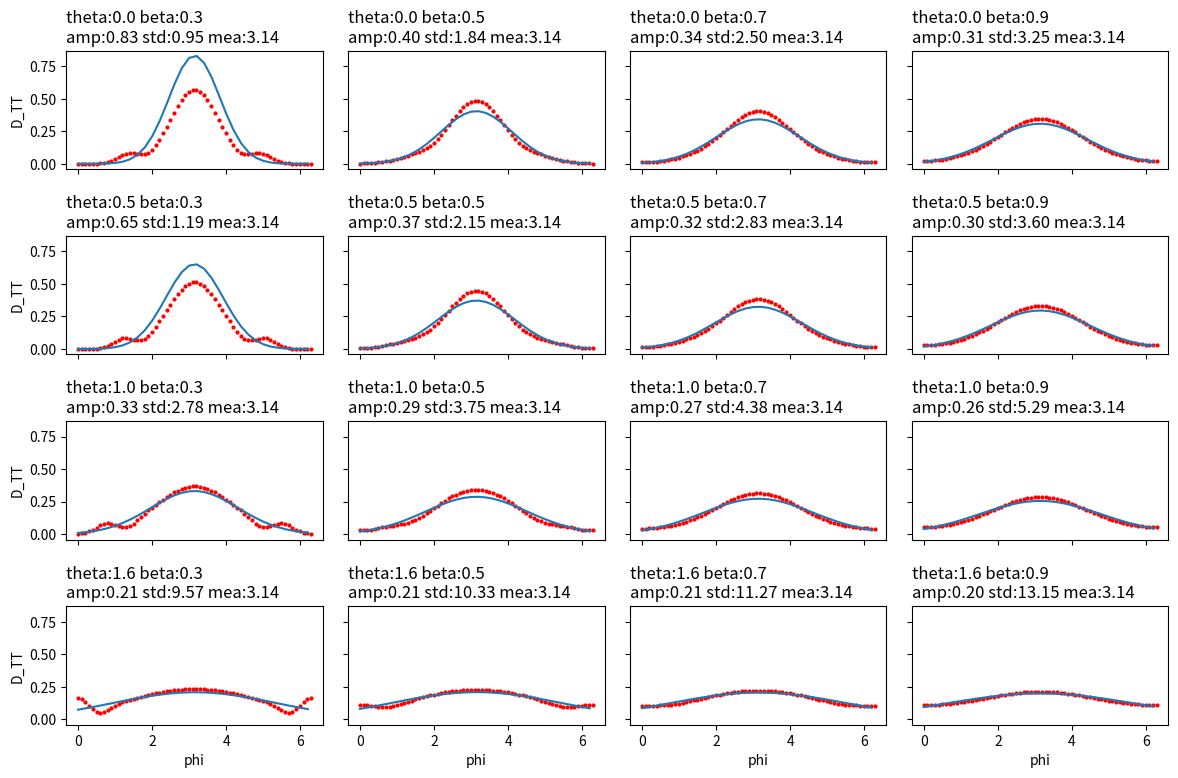

Write Python code to recreate this figure.
import numpy as np
import matplotlib.pyplot as plt
from PIL import Image


def Hair_g(beta, theta):
    return np.exp(-0.5 * theta * theta / (beta * beta)) / (np.sqrt(2 * np.pi) * beta)

def GaussianDetector(beta, phi):
    Dp = 0.0
    for k in range(-4, 4):
        Dp += Hair_g(beta, phi - (2 * np.pi) * float(k))
    return Dp

def Omega(h, eta_prime):
    gamma_i = np.arcsin(h)
    gamma_t = np.arcsin(h / eta_prime)
    return 2 * gamma_t - 2 * gamma_i + np.pi

def AzimuthalScattering(beta, phi, thetaD):
    cosThetaD = np.cos(thetaD)

    eta = 1.55
    eta_prime = np.sqrt(eta * eta - 1 + cosThetaD * cosThetaD) / cosThetaD

    SampleCnt = 16
    Dtt = 0.0
    for i in range(SampleCnt):
        h = float(i) / float(SampleCnt - 1) * 2.0 - 1.0
        h = max(min(h, 1.0), -1.0)
        Dtt += GaussianDetector(beta, phi - Omega(h, eta_prime))
    Dtt *= 2.0 / float(SampleCnt)
    return 0.5 * Dtt

def GaussianFitting(Xs, Ys):
    lnY = np.log(Ys)

    mY = np.matrix(lnY).getT()
    mX = np.matrix([[1.0 for i in range(len(Xs))], Xs, np.multiply(Xs, Xs).tolist()]).getT()

    mB = (mX.getT() * mX).getI() * mX.getT() * mY

    b0 = mB.tolist()[0][0]
    b1 = mB.tolist()[1][0]
    b2 = mB.tolist()[2][0]

    a = np.exp(b0 - b1 * b1 / (4 * b2))
    b = -1 / b2
    c = -b1 / (2 * b2)
    return a, b, c

# def GaussianFitting2(Xs, Ys):
#     lnY = np.log(Ys)
#
#     mY = np.matrix(lnY).getT()
#     mX = np.matrix([[1.0 for i in range(len(Xs))], Xs]).getT()
#
#     mB = (mX.getT() * mX).getI() * mX.getT() * mY
#
#     b0 = mB.tolist()[0][0]
#     b1 = mB.tolist()[1][0]
#     b2 = mB.tolist()[2][0]
#
#     a = np.exp(b0 - b1 * b1 / (4 * b2))
#     b = -1 / b2
#     c = -b1 / (2 * b2)
#     return a, b, c


# output image
w, h = 4, 4
phi_sample_count = 64

fig, axs = plt.subplots(w, h, figsize=(w * 3, h * 2), sharex='all', sharey='all')

for v in range(h):
    for u in range(w):
        thetaD = float(u) * np.pi / 2.0 / float(w - 1)
        beta = 0.3 + float(v) / float(h - 1) * 0.6     # 0.1 - 0.9

        Xs = []
        Ys = []
        for p in range(phi_sample_count):
            phi = float(p) / float(phi_sample_count - 1) * 2.0 * np.pi
            Dtt = AzimuthalScattering(beta, phi, thetaD)
            Xs.append(phi)
            Ys.append(Dtt)

        a, b, c = GaussianFitting(Xs, Ys)
        gx = np.arange(0,2.0 * np.pi,0.2)
        gy = a * np.exp(-np.square(gx-c)/b)

        axs[u, v].plot(Xs, Ys, 'ro', markersize=2)
        axs[u, v].plot(gx, gy)
        title = 'theta:' + '{:.1f}'.format(thetaD) + ' beta:' + '{:.1f}'.format(beta)
        title += '\namp:' + '{:.2f}'.format(a) + ' std:' + '{:.2f}'.format(b) + ' mea:' + '{:.2f}'.format(c)
        axs[u, v].set_title(title, horizontalalignment='left', x=0.0, y=1.0)

for ax in axs.flat:
    ax.set(xlabel='phi', ylabel='D_TT')

# Hide x labels and tick labels for top plots and y ticks for right plots.
for ax in axs.flat:
    ax.label_outer()

# plt.figure().set_figheight(2)
fig.tight_layout(pad=1.5)
plt.show()

# test phi graph
# u = 0.0
# v = 0.0
# phi_sample_count = 64
# theta = u * np.pi
# beta = 0.4 + v * 0.5  # 0.4 - 0.9
#
# Xs = []
# Ys = []
# for p in range(phi_sample_count):
#     phi = float(p) * 2 * np.pi / (phi_sample_count - 1)
#     Dtt = AzimuthalScattering(beta, phi, theta)
#     Xs.append(phi)
#     Ys.append(Dtt)
#
# plt.plot(Xs, Ys, 'ro')
# # plt.axis([0, 650, 0, 350])
# plt.xlabel('phi')
# plt.ylabel('Dtt')
# plt.show()
######################################

# output image
# w, h = 32, 32
# phi_sample_count = 16
#
# newimdata = []
# for v in range(h):
#     for u in range(w):
#         theta = float(u) * np.pi / (w - 1)
#         beta = 0.1 + float(v) / (h - 1) * 0.8     # 0.1 - 0.9
#
#         Xs = []
#         Ys = []
#         for p in range(phi_sample_count):
#             phi = float(p) * 2 * np.pi / (phi_sample_count - 1)
#             Dtt = AzimuthalScattering(beta, phi, theta)
#             Xs.append(phi)
#             Ys.append(Dtt)
#
#         a, b, c = GaussianFitting(Xs, Ys)
#         newimdata.append((a, b, c))
#
# img = Image.new("RGB", (w, h))
# img.putdata(newimdata)
# img.show()
#######################################################



# graph example
# pos = [[200, 300, 400, 440, 500, 600], [200, 280, 320, 310, 280, 220]]
#
# lnY = np.log(pos[1])
# print('lnY ', lnY)
#
# mY = np.matrix(lnY).getT()
# mX = np.matrix([[1.0 for i in range(len(pos[1]))], pos[0], np.multiply(pos[0], pos[0]).tolist()]).getT()
# print('mX ', mX)
# print('mY ', mY)
#
# mB = (mX.getT() * mX).getI() * mX.getT() * mY
# print('mB ', mB)
#
# b0 = mB.tolist()[0][0]
# b1 = mB.tolist()[1][0]
# b2 = mB.tolist()[2][0]
#
# print('b0 ', b0)
# print('b1 ', b1)
# print('b2 ', b2)
#
# print('b0 - b1 * b1 / (4 * b2) ', b0 - b1 * b1 / (4 * b2))
# a = np.exp(b0 - b1 * b1 / (4 * b2))
# b = -1 / b2
# c = -b1 / (2 * b2)
# print('a ', a)
# print('b ', b)
# print('c ', c)
#
# x = np.arange(0,650,1)
# y = a * np.exp(-np.square(x-c)/b)
# # print('x ', x)
# # print('y ', y)
#
# plt.plot(pos[0], pos[1], 'ro')
# plt.plot(x,y)
# plt.axis([0, 650, 0, 350])
# # plt.ylabel('gaussian distribution')
# plt.show()
###########################################################
